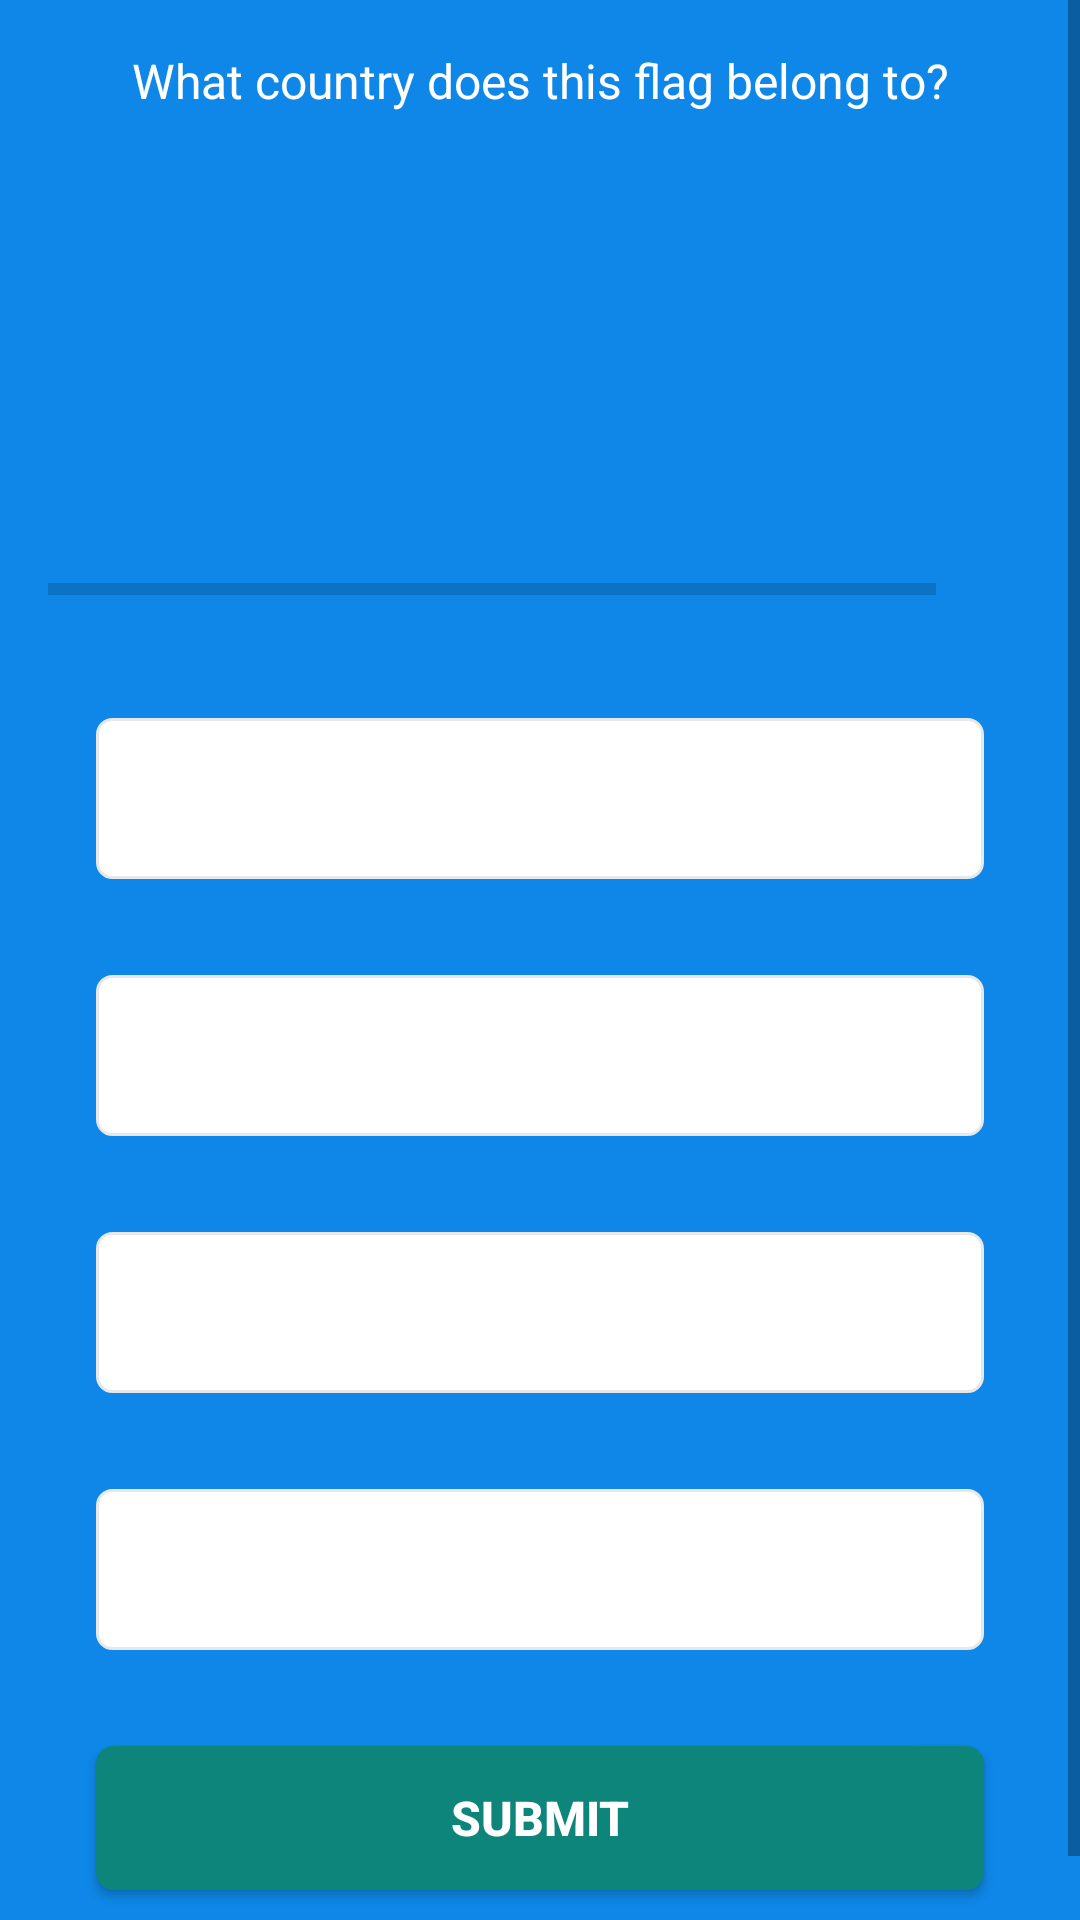

Reconstruct the res/layout file that produces this screen, plus the resources it refers to.
<!-- AndroidManifest.xml: application theme Theme.FlagQuizApp -->
<!-- res/layout/fragment_quiz.xml -->
<?xml version="1.0" encoding="utf-8"?>
<ScrollView xmlns:android="http://schemas.android.com/apk/res/android"
    xmlns:tools="http://schemas.android.com/tools"
    android:layout_width="match_parent"
    android:layout_height="match_parent"
    android:fillViewport="true"
    tools:context=".QuizFragment">

    <LinearLayout
        android:layout_width="match_parent"
        android:layout_height="wrap_content"
        android:background="@color/colorMainBack"
        android:gravity="center"
        android:orientation="vertical"
        android:padding="@dimen/standardMargin">

        <TextView
            android:id="@+id/tvQuestion"
            android:layout_width="match_parent"
            android:layout_height="wrap_content"
            android:gravity="center"
            android:text="@string/what_country_does_this_flag_belong_to"
            android:textColor="@color/white"
            android:textSize="@dimen/standardSize" />

        <ImageView
            android:id="@+id/ivImage"
            android:layout_width="match_parent"
            android:layout_height="@dimen/dimenHundred"
            android:layout_marginTop="@dimen/standardMargin"
            android:src="@drawable/uz" />

        <LinearLayout
            android:id="@+id/llProgressDetails"
            android:layout_width="match_parent"
            android:layout_height="wrap_content"
            android:layout_marginTop="@dimen/standardMargin"
            android:gravity="center_vertical"
            android:orientation="horizontal">

            <ProgressBar
                android:id="@+id/progressBar"
                style="?android:attr/progressBarStyleHorizontal"
                android:layout_width="0dp"
                android:layout_height="wrap_content"
                android:layout_weight="1"
                android:indeterminate="false"
                android:max="10"
                android:progress="0" />

            <TextView
                android:id="@+id/tvProgress"
                android:layout_width="wrap_content"
                android:layout_height="wrap_content"
                android:gravity="center"
                android:padding="@dimen/standardMargin"
                android:textColor="@color/white"
                android:textColorHint="@color/colorHint"
                android:textSize="@dimen/standardSize"
                tools:text="0/10" />

        </LinearLayout>

        <TextView
            android:id="@+id/tvOptionOne"
            android:layout_width="match_parent"
            android:layout_height="wrap_content"
            android:layout_margin="@dimen/standardMargin"
            android:background="@drawable/default_option_border_bg"
            android:gravity="center"
            android:padding="@dimen/standardMargin"
            android:textColor="@color/colorCardBack"
            android:textSize="@dimen/standardSize"
            tools:text="Apple" />

        <TextView
            android:id="@+id/tvOptionTwo"
            android:layout_width="match_parent"
            android:layout_height="wrap_content"
            android:layout_margin="@dimen/standardMargin"
            android:background="@drawable/default_option_border_bg"
            android:gravity="center"
            android:padding="@dimen/standardMargin"
            android:textColor="@color/colorCardBack"
            android:textSize="@dimen/standardSize"
            tools:text="Google" />

        <TextView
            android:id="@+id/tvOptionThree"
            android:layout_width="match_parent"
            android:layout_height="wrap_content"
            android:layout_margin="@dimen/standardMargin"
            android:background="@drawable/default_option_border_bg"
            android:gravity="center"
            android:padding="@dimen/standardMargin"
            android:textColor="@color/colorCardBack"
            android:textSize="@dimen/standardSize"
            tools:text="Android Inc." />

        <TextView
            android:id="@+id/tvOptionFour"
            android:layout_width="match_parent"
            android:layout_height="wrap_content"
            android:layout_margin="@dimen/standardMargin"
            android:background="@drawable/default_option_border_bg"
            android:gravity="center"
            android:padding="@dimen/standardMargin"
            android:textColor="@color/colorCardBack"
            android:textSize="@dimen/standardSize"
            tools:text="Nokia" />

        <androidx.appcompat.widget.AppCompatButton
            android:id="@+id/btnSubmit"
            android:layout_width="match_parent"
            android:layout_height="wrap_content"
            android:layout_margin="@dimen/standardMargin"
            android:background="@drawable/start_button_back"
            android:text="@string/submit"
            android:textColor="@color/white"
            android:textSize="@dimen/standardSize"
            android:textStyle="bold" />

    </LinearLayout>

</ScrollView>
<!-- resources referenced by this layout -->
<resources>
  <color name="colorCardBack">#074E87</color>
  <color name="colorHint">#AAD0E1</color>
  <color name="colorMainBack">#0E87E8</color>
  <color name="white">#FFFFFFFF</color>
  <dimen name="dimenHundred">100dp</dimen>
  <dimen name="standardMargin">16dp</dimen>
  <dimen name="standardSize">16sp</dimen>
  <!-- drawable default_option_border_bg (drawable) -->
  <?xml version="1.0" encoding="utf-8"?>
  
  <shape xmlns:android="http://schemas.android.com/apk/res/android"
      android:shape="rectangle">
  
      <stroke
          android:width="1dp"
          android:color="#e8e8e8"/>
  
      <solid
          android:color="@android:color/white"/>
  
      <corners
          android:radius="5dp"/>
  
  </shape>
  <!-- drawable start_button_back (drawable) -->
  <?xml version="1.0" encoding="utf-8"?>
  <shape xmlns:android="http://schemas.android.com/apk/res/android"
      android:shape="rectangle">
  
      <corners
          android:radius="6dp"/>
  
      <solid
          android:color="#0E857A"/>
  
  </shape>
  <string name="submit">Submit</string>
  <string name="what_country_does_this_flag_belong_to">What country does this flag belong to?</string>
  <style name="Theme.FlagQuizApp" parent="Theme.MaterialComponents.DayNight.NoActionBar">
          
          <item name="colorPrimary">@color/purple_500</item>
          <item name="colorPrimaryVariant">@color/purple_700</item>
          <item name="colorOnPrimary">@color/white</item>
          
          <item name="colorSecondary">@color/teal_200</item>
          <item name="colorSecondaryVariant">@color/teal_700</item>
          <item name="colorOnSecondary">@color/black</item>
          
          <item name="android:statusBarColor" tools:targetApi="l">?attr/colorPrimaryVariant</item>
          
      </style>
  <color name="purple_500">#FF6200EE</color>
  <color name="purple_700">#FF3700B3</color>
  <color name="teal_200">#FF03DAC5</color>
  <color name="teal_700">#FF018786</color>
  <color name="black">#FF000000</color>
</resources>
